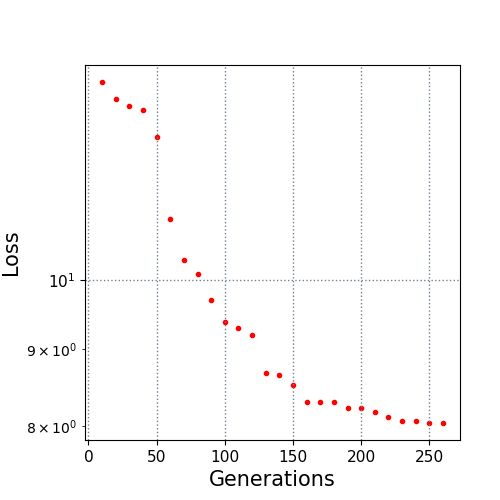

The table this chart was drawn from, first rows:
10.0, 13.5504
20.0, 13.2
30.0, 13.06
40.0, 12.97
50.0, 12.46
60.0, 10.99
70.0, 10.32
80.0, 10.09
90.0, 9.705
100.0, 9.38
110.0, 9.301
120.0, 9.2
130.0, 8.672
140.0, 8.651
150.0, 8.517
160.0, 8.303
170.0, 8.303
180.0, 8.303
190.0, 8.23
200.0, 8.223
210.0, 8.174
220.0, 8.114
230.0, 8.057
240.0, 8.057
250.0, 8.038
260.0, 8.038
